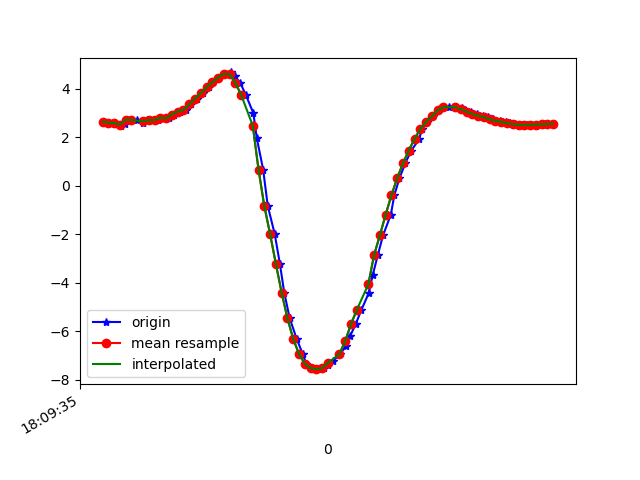

The table this chart was drawn from, first rows:
1617818975221, 514618792908889, 2.645552, -4.972649, 8.019592
1617818975240, 514618812139659, 2.602, -4.914, 8.07
1617818975264, 514618831370429, 2.586, -5.044, 7.994
1617818975283, 514618850601199, 2.482, -5.035, 8.033
1617818975297, 514618869831969, 2.567, -5.012, 8.02
1617818975318, 514618889062739, 2.726, -5.068, 7.933
1617818975338, 514618908293509, 2.715, -5.046, 7.95
1617818975360, 514618927524279, 2.597, -5.112, 7.947
1617818975373, 514618946755049, 2.726, -5.094, 7.915
1617818975396, 514618965985819, 2.706, -5.051, 7.95
1617818975411, 514618985216589, 2.709, -5.127, 7.9
1617818975438, 514619004447359, 2.809, -5.056, 7.911
1617818975449, 514619023794966, 2.781, -4.991, 7.962
1617818975468, 514619043025736, 2.938, -5.027, 7.883
1617818975487, 514619062256506, 3.063, -4.961, 7.877
1617818975510, 514619081487276, 3.123, -4.881, 7.903
1617818975525, 514619100718046, 3.356, -4.825, 7.842
1617818975546, 514619119948816, 3.598, -4.662, 7.833
1617818975569, 514619139179586, 3.825, -4.543, 7.796
1617818975587, 514619158410356, 4.059, -4.491, 7.707
1617818975602, 514619177641126, 4.276, -4.49, 7.589
1617818975620, 514619196871896, 4.465, -4.569, 7.431
1617818975641, 514619216102666, 4.619, -4.762, 7.214
1617818975665, 514619235333436, 4.676, -5.047, 6.979
1617818975677, 514619254564206, 4.522, -5.454, 6.771
1617818975697, 514619273794976, 4.241, -5.979, 6.505
1617818975716, 514619293025746, 3.747, -6.548, 6.255
1617818975742, 514619312256516, 3, -7.092, 6.062
1617818975754, 514619331487286, 1.964, -7.552, 5.929
1617818975776, 514619350718056, 0.6673, -7.841, 5.84
1617818975792, 514619369948826, -0.8356, -7.342, 6.437
1617818975816, 514619389179596, -1.988, -7.724, 5.695
1617818975834, 514619408410366, -3.222, -7.657, 5.199
1617818975849, 514619427641136, -4.409, -7.349, 4.753
1617818975868, 514619446871906, -5.469, -6.935, 4.248
1617818975892, 514619466102676, -6.315, -6.516, 3.703
1617818975913, 514619485333446, -6.94, -6.12, 3.229
1617818975925, 514619504564216, -7.337, -5.794, 2.94
1617818975944, 514619523794986, -7.522, -5.584, 2.876
1617818975968, 514619543025756, -7.566, -5.49, 2.941
1617818975988, 514619562256526, -7.527, -5.486, 3.046
1617818976001, 514619581487296, -7.407, -5.575, 3.177
1617818976019, 514619600718066, -7.214, -5.72, 3.358
1617818976043, 514619619948836, -6.947, -5.879, 3.636
1617818976062, 514619639179606, -6.608, -5.996, 4.053
1617818976077, 514619658410376, -6.203, -6.039, 4.593
1617818976096, 514619677641146, -5.716, -6.039, 5.185
1617818976116, 514619696871916, -5.123, -6.064, 5.746
1617818976141, 514619716102686, -4.441, -6.131, 6.223
1617818976155, 514619735333456, -3.699, -6.195, 6.632
1617818976173, 514619754564226, -2.857, -6.975, 6.263
1617818976191, 514619773794996, -2.047, -6.484, 7.058
1617818976218, 514619793025766, -1.194, -6.131, 7.551
1617818976230, 514619812256536, -0.3952, -6.103, 7.658
1617818976248, 514619831487306, 0.3131, -6.049, 7.704
1617818976268, 514619850718076, 0.9279, -5.941, 7.738
1617818976289, 514619869948846, 1.455, -5.77, 7.786
1617818976316, 514619889179616, 1.926, -5.592, 7.814
1617818976326, 514619908410386, 2.339, -5.466, 7.79
1617818976343, 514619927641156, 2.639, -5.373, 7.759
1617818976364, 514619946871926, 2.87, -5.326, 7.71
... 22 more rows
